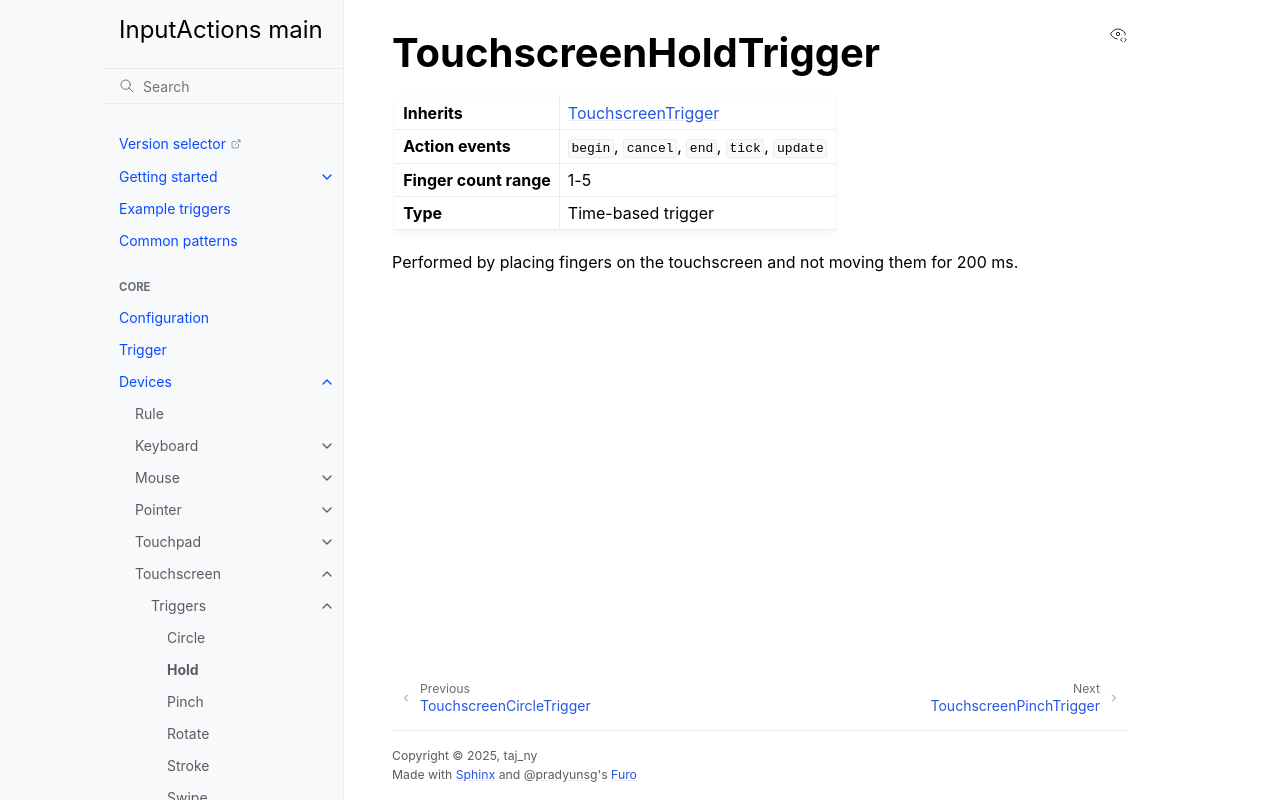

repository: InputActions/wiki · page: main/devices/touchscreen/triggers/hold.html · generator: sphinx

# TouchscreenHoldTrigger
:::{list-table}
* - **Inherits**
  - [](/devices/touchscreen/triggers/index)

* - **Action events**
  - ``begin``, ``cancel``, ``end``, ``tick``, ``update``

* - **Finger count range**
  - 1-5

* - **Type**
  - Time-based trigger
:::

Performed by placing fingers on the touchscreen and not moving them for 200 ms.
